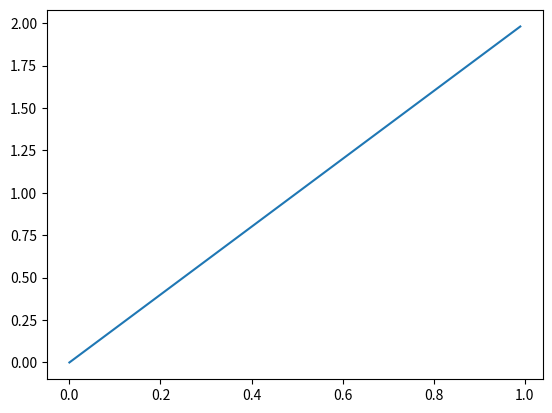

The matplotlib source for this figure: (Note: this script raises an exception after producing the figure.)
# %matplotlib inline
import matplotlib.pyplot as plt

x=[]
y=[]

for i in range(100):
    _x=i/100
    x.append(_x)
    y.append(2*_x)
plt.plot(x,y)

x=input()